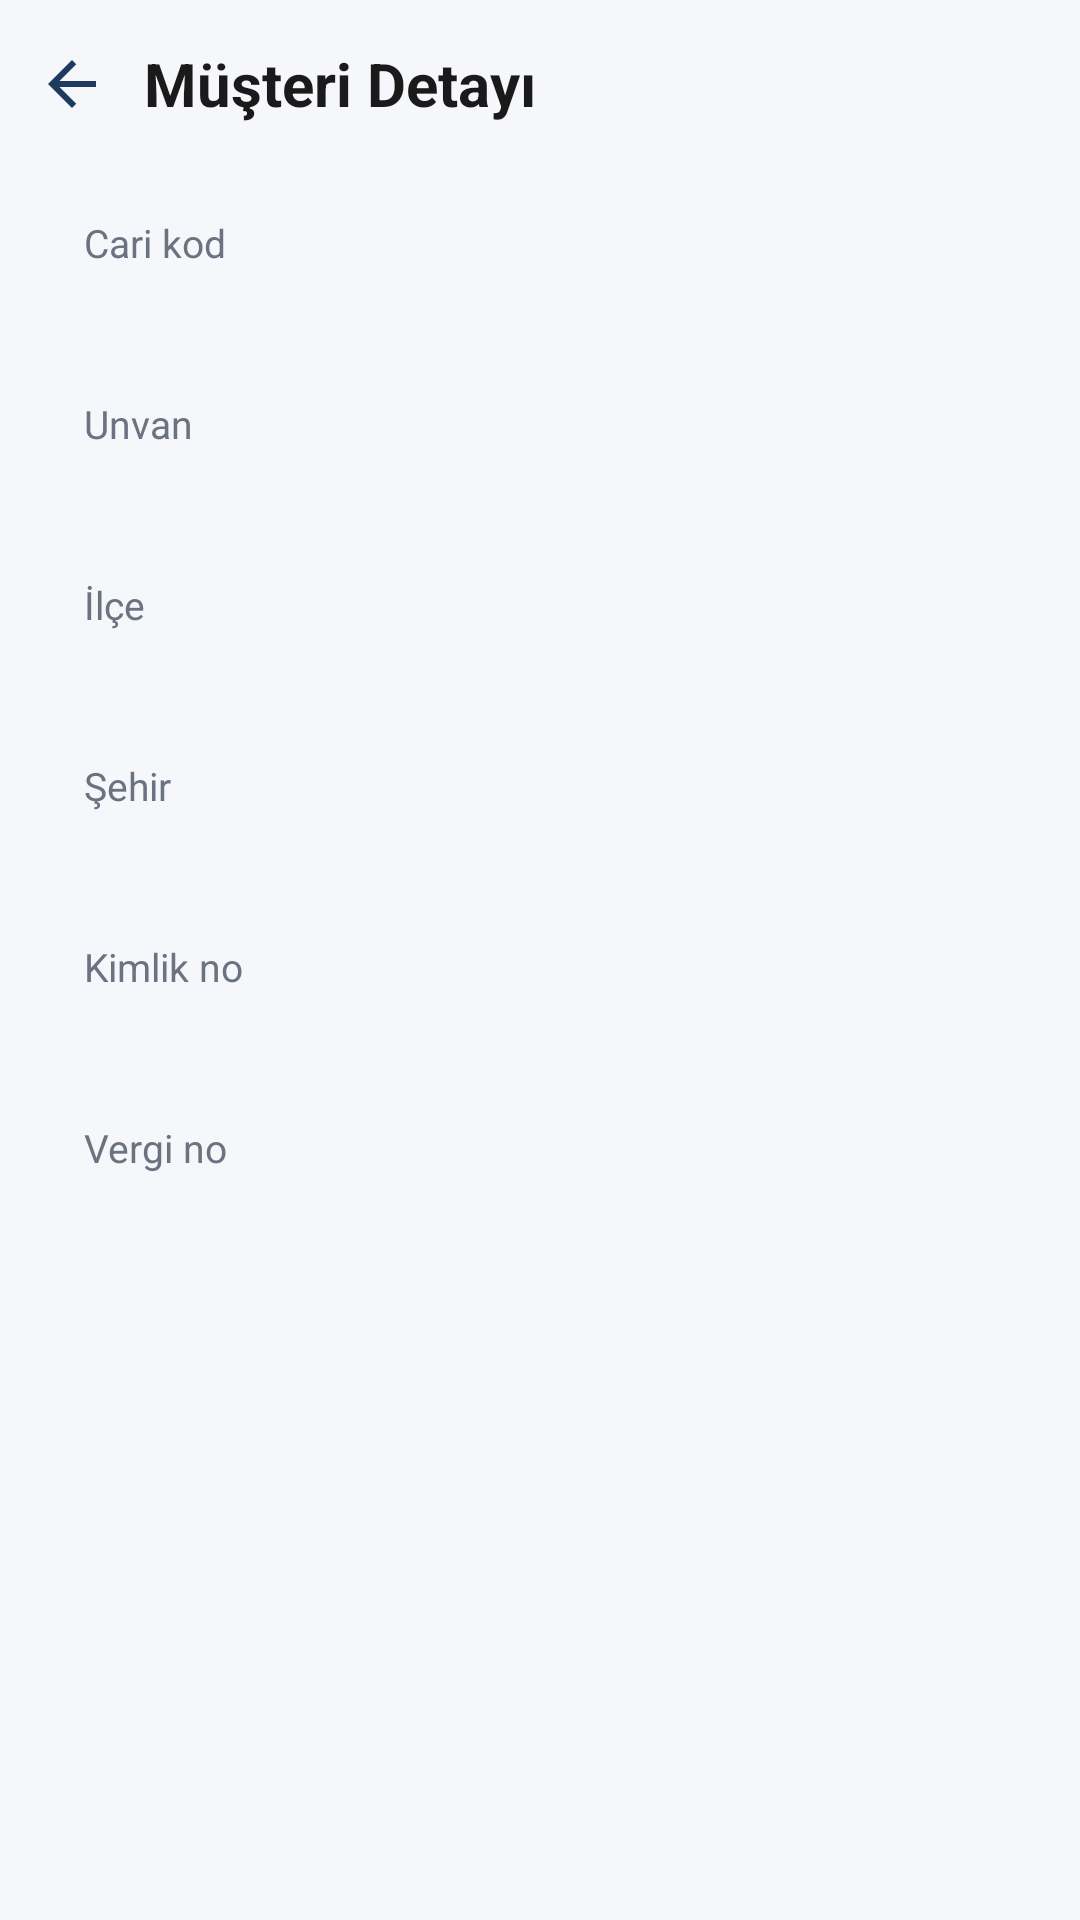

Write the Android layout XML for this screen, with the resource values it uses.
<!-- AndroidManifest.xml: application theme Theme.ArmineOrderModule -->
<!-- res/layout/activity_customer_detail.xml -->
<?xml version="1.0" encoding="utf-8"?>
<LinearLayout xmlns:android="http://schemas.android.com/apk/res/android"
    android:layout_width="match_parent"
    android:layout_height="match_parent"
    android:orientation="vertical"
    android:background="@color/login_background">

    <LinearLayout
        android:layout_width="match_parent"
        android:layout_height="56dp"
        android:gravity="center_vertical"
        android:orientation="horizontal"
        android:paddingStart="4dp"
        android:paddingEnd="16dp">

        <ImageButton
            android:id="@+id/btnBack"
            android:layout_width="40dp"
            android:layout_height="40dp"
            android:background="?attr/selectableItemBackgroundBorderless"
            android:contentDescription="@string/back_button"
            android:padding="8dp"
            android:scaleType="centerInside"
            android:src="@drawable/ic_back" />

        <TextView
            android:id="@+id/tvCustomerDetailTitle"
            android:layout_width="0dp"
            android:layout_height="wrap_content"
            android:layout_weight="1"
            android:layout_marginStart="4dp"
            android:ellipsize="end"
            android:maxLines="1"
            android:text="@string/customer_detail_title"
            android:textColor="@color/login_title"
            android:textSize="20sp"
            android:textStyle="bold" />
    </LinearLayout>

    <ScrollView
        android:layout_width="match_parent"
        android:layout_height="match_parent"
        android:fillViewport="true">

        <LinearLayout
            android:layout_width="match_parent"
            android:layout_height="wrap_content"
            android:orientation="vertical"
            android:paddingStart="28dp"
            android:paddingEnd="28dp"
            android:paddingBottom="28dp">

            <TextView
                android:layout_width="match_parent"
                android:layout_height="wrap_content"
                android:layout_marginTop="16dp"
                android:text="@string/customer_field_code"
                android:textColor="@color/login_subtitle"
                android:textSize="13sp" />

            <TextView
                android:id="@+id/tvCustomerCodeValue"
                android:layout_width="match_parent"
                android:layout_height="wrap_content"
                android:layout_marginTop="4dp"
                android:textColor="@color/login_title"
                android:textSize="17sp"
                android:textStyle="bold" />

            <TextView
                android:layout_width="match_parent"
                android:layout_height="wrap_content"
                android:layout_marginTop="16dp"
                android:text="@string/customer_field_name"
                android:textColor="@color/login_subtitle"
                android:textSize="13sp" />

            <TextView
                android:id="@+id/tvCustomerNameValue"
                android:layout_width="match_parent"
                android:layout_height="wrap_content"
                android:layout_marginTop="4dp"
                android:textColor="@color/login_title"
                android:textSize="17sp" />

            <TextView
                android:layout_width="match_parent"
                android:layout_height="wrap_content"
                android:layout_marginTop="16dp"
                android:text="@string/customer_field_district"
                android:textColor="@color/login_subtitle"
                android:textSize="13sp" />

            <TextView
                android:id="@+id/tvCustomerDistrictValue"
                android:layout_width="match_parent"
                android:layout_height="wrap_content"
                android:layout_marginTop="4dp"
                android:textColor="@color/login_title"
                android:textSize="17sp" />

            <TextView
                android:layout_width="match_parent"
                android:layout_height="wrap_content"
                android:layout_marginTop="16dp"
                android:text="@string/customer_field_city"
                android:textColor="@color/login_subtitle"
                android:textSize="13sp" />

            <TextView
                android:id="@+id/tvCustomerCityValue"
                android:layout_width="match_parent"
                android:layout_height="wrap_content"
                android:layout_marginTop="4dp"
                android:textColor="@color/login_title"
                android:textSize="17sp" />

            <TextView
                android:layout_width="match_parent"
                android:layout_height="wrap_content"
                android:layout_marginTop="16dp"
                android:text="@string/customer_field_identity"
                android:textColor="@color/login_subtitle"
                android:textSize="13sp" />

            <TextView
                android:id="@+id/tvCustomerIdentityValue"
                android:layout_width="match_parent"
                android:layout_height="wrap_content"
                android:layout_marginTop="4dp"
                android:textColor="@color/login_title"
                android:textSize="17sp" />

            <TextView
                android:layout_width="match_parent"
                android:layout_height="wrap_content"
                android:layout_marginTop="16dp"
                android:text="@string/customer_field_tax"
                android:textColor="@color/login_subtitle"
                android:textSize="13sp" />

            <TextView
                android:id="@+id/tvCustomerTaxValue"
                android:layout_width="match_parent"
                android:layout_height="wrap_content"
                android:layout_marginTop="4dp"
                android:textColor="@color/login_title"
                android:textSize="17sp" />

        </LinearLayout>
    </ScrollView>

</LinearLayout>
<!-- resources referenced by this layout -->
<resources>
  <color name="login_background">#FFF5F7FA</color>
  <color name="login_subtitle">#FF6B7280</color>
  <color name="login_title">#FF1A1A1A</color>
  <!-- drawable ic_back (drawable) -->
  <?xml version="1.0" encoding="utf-8"?>
  <vector xmlns:android="http://schemas.android.com/apk/res/android"
      android:width="24dp"
      android:height="24dp"
      android:viewportWidth="24"
      android:viewportHeight="24">
      <path
          android:fillColor="#FF1E3A5F"
          android:pathData="M20,11H7.83l5.59,-5.59L12,4l-8,8 8,8 1.41,-1.41L7.83,13H20v-2z" />
  </vector>
  <string name="back_button">Geri</string>
  <string name="customer_detail_title">Müşteri Detayı</string>
  <string name="customer_field_city">Şehir</string>
  <string name="customer_field_code">Cari kod</string>
  <string name="customer_field_district">İlçe</string>
  <string name="customer_field_identity">Kimlik no</string>
  <string name="customer_field_name">Unvan</string>
  <string name="customer_field_tax">Vergi no</string>
  <style name="Theme.ArmineOrderModule" parent="Theme.MaterialComponents.Light.NoActionBar">
          <item name="colorPrimary">@color/login_primary</item>
          <item name="colorPrimaryVariant">@color/login_primary</item>
          <item name="colorOnPrimary">@color/white</item>
          <item name="colorSecondary">@color/menu_icon_bg_customers</item>
          <item name="colorSecondaryVariant">@color/menu_icon_bg_customers</item>
          <item name="colorOnSecondary">@color/white</item>
          <item name="android:statusBarColor">@color/login_background</item>
          <item name="android:navigationBarColor">@color/login_background</item>
          <item name="android:windowLightStatusBar">true</item>
          <item name="android:windowLightNavigationBar" tools:targetApi="27">true</item>
          <item name="android:windowBackground">@color/login_background</item>
          <item name="materialButtonStyle">@style/Widget.Armine.PrimaryButton</item>
          <item name="textInputStyle">@style/Widget.Armine.TextInput</item>
      </style>
  <color name="login_primary">#FF1E3A5F</color>
  <color name="white">#FFFFFFFF</color>
  <color name="menu_icon_bg_customers">#FF2F6F8F</color>
  <style name="Widget.Armine.PrimaryButton" parent="Widget.MaterialComponents.Button">
          <item name="android:insetTop">0dp</item>
          <item name="android:insetBottom">0dp</item>
          <item name="android:textAllCaps">false</item>
          <item name="android:textSize">16sp</item>
          <item name="android:letterSpacing">0.01</item>
          <item name="android:textColor">@color/white</item>
          <item name="android:minHeight">52dp</item>
          <item name="backgroundTint">@color/login_primary</item>
          <item name="cornerRadius">12dp</item>
      </style>
  <style name="Widget.Armine.TextInput" parent="Widget.MaterialComponents.TextInputLayout.OutlinedBox">
          <item name="boxCornerRadiusTopStart">12dp</item>
          <item name="boxCornerRadiusTopEnd">12dp</item>
          <item name="boxCornerRadiusBottomStart">12dp</item>
          <item name="boxCornerRadiusBottomEnd">12dp</item>
          <item name="boxStrokeColor">@color/login_primary</item>
          <item name="hintTextColor">@color/login_primary</item>
      </style>
</resources>
